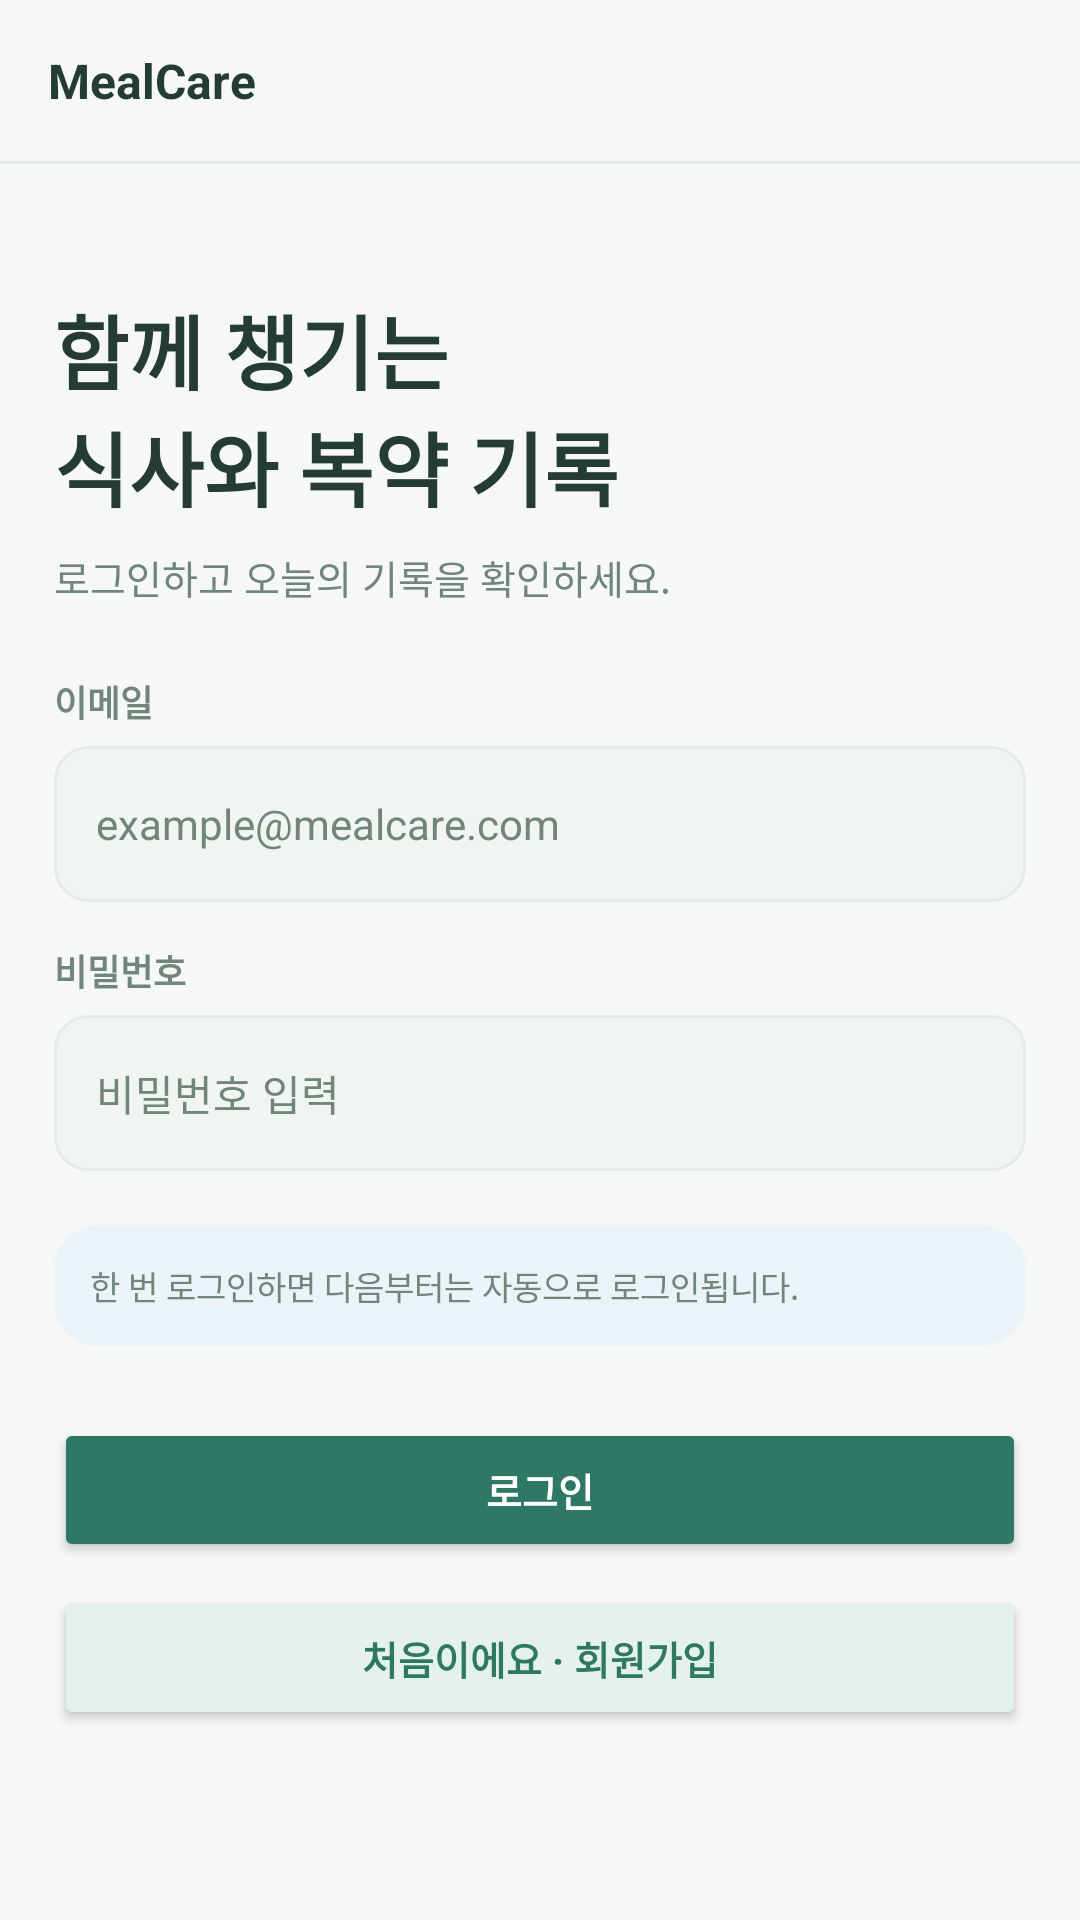

Layout XML and referenced resources for this Android screen:
<!-- AndroidManifest.xml: application theme Theme.MealCare -->
<!-- res/layout/activity_login.xml -->
<?xml version='1.0' encoding='utf-8'?>
<LinearLayout xmlns:android="http://schemas.android.com/apk/res/android" android:layout_width="match_parent" android:layout_height="match_parent" android:orientation="vertical" android:background="@color/mc_bg" android:fitsSystemWindows="true">
    <LinearLayout android:layout_width="match_parent" android:layout_height="wrap_content" android:orientation="horizontal" android:gravity="center_vertical" android:padding="16dp">
        <TextView android:layout_width="0dp" android:layout_height="wrap_content" android:text="MealCare" android:textColor="@color/mc_text" android:textSize="16sp" android:textStyle="bold" android:layout_weight="1" />
    </LinearLayout>
    <View android:layout_width="match_parent" android:layout_height="1dp" android:background="@color/mc_line" />
    <ScrollView android:layout_width="match_parent" android:layout_height="0dp" android:layout_weight="1" android:fillViewport="true" android:clipToPadding="false">
        <LinearLayout android:layout_width="match_parent" android:layout_height="wrap_content" android:orientation="vertical" android:padding="18dp">
            <Space android:layout_width="1dp" android:layout_height="24dp" />
            <TextView android:layout_width="wrap_content" android:layout_height="wrap_content" android:text="함께 챙기는&#10;식사와 복약 기록" android:textColor="@color/mc_text" android:textSize="27sp" android:textStyle="bold" android:layout_marginBottom="8dp" />
            <TextView android:layout_width="wrap_content" android:layout_height="wrap_content" android:text="로그인하고 오늘의 기록을 확인하세요." android:textColor="@color/mc_muted" android:textSize="13sp" android:layout_marginBottom="23dp" />
            <TextView android:layout_width="wrap_content" android:layout_height="wrap_content" android:text="이메일" android:textColor="@color/mc_muted" android:textSize="12sp" android:textStyle="bold" android:layout_marginBottom="6dp" />
            <EditText android:id="@+id/etEmail" android:layout_width="match_parent" android:layout_height="52dp" android:background="@drawable/mc_field" android:paddingStart="14dp" android:paddingEnd="14dp" android:textSize="14sp" android:textColor="@color/mc_text" android:textColorHint="@color/mc_muted" android:hint="example@mealcare.com" android:inputType="textEmailAddress" android:gravity="center_vertical" />
            <TextView android:layout_width="wrap_content" android:layout_height="wrap_content" android:text="비밀번호" android:textColor="@color/mc_muted" android:textSize="12sp" android:textStyle="bold" android:layout_marginTop="14dp" android:layout_marginBottom="6dp" />
            <EditText android:id="@+id/etPassword" android:layout_width="match_parent" android:layout_height="52dp" android:background="@drawable/mc_field" android:paddingStart="14dp" android:paddingEnd="14dp" android:textSize="14sp" android:textColor="@color/mc_text" android:textColorHint="@color/mc_muted" android:hint="비밀번호 입력" android:inputType="textPassword" android:gravity="center_vertical" />
            <LinearLayout android:layout_width="match_parent" android:layout_height="wrap_content" android:orientation="vertical" android:background="@drawable/mc_card_blue" android:layout_marginTop="18dp" android:layout_marginBottom="12dp" android:padding="12dp">
                <TextView android:layout_width="wrap_content" android:layout_height="wrap_content" android:text="한 번 로그인하면 다음부터는 자동으로 로그인됩니다." android:textColor="@color/mc_muted" android:textSize="11sp" android:lineSpacingExtra="3dp" />
            </LinearLayout>
            <Space android:layout_width="1dp" android:layout_height="12dp" />
            <Button android:id="@+id/btnLogin" android:layout_width="match_parent" android:layout_height="48dp" android:layout_marginBottom="8dp" android:text="로그인" android:textAllCaps="false" android:textSize="13sp" android:textStyle="bold" android:textColor="@color/mc_white" android:backgroundTint="@color/mc_primary" android:minHeight="0dp" />
            <Button android:id="@+id/btnGoSignUp" android:layout_width="match_parent" android:layout_height="48dp" android:layout_marginBottom="8dp" android:text="처음이에요 · 회원가입" android:textAllCaps="false" android:textSize="13sp" android:textStyle="bold" android:textColor="@color/mc_primary" android:backgroundTint="@color/mc_primary_soft" android:minHeight="0dp" />
        </LinearLayout>
    </ScrollView>
</LinearLayout>
<!-- resources referenced by this layout -->
<resources>
  <color name="mc_bg">#F6F8F7</color>
  <color name="mc_line">#E3EAE6</color>
  <color name="mc_muted">#71857B</color>
  <color name="mc_primary">#2F7864</color>
  <color name="mc_primary_soft">#E5F2EB</color>
  <color name="mc_text">#243C34</color>
  <color name="mc_white">#FFFFFF</color>
  <!-- drawable mc_card_blue (drawable) -->
  <?xml version='1.0' encoding='utf-8'?>
  <shape xmlns:android="http://schemas.android.com/apk/res/android" android:shape="rectangle">
      <solid android:color="#EAF3F7" />
      <corners android:radius="15dp" />
  </shape>
  <!-- drawable mc_field (drawable) -->
  <?xml version='1.0' encoding='utf-8'?>
  <shape xmlns:android="http://schemas.android.com/apk/res/android" android:shape="rectangle">
      <solid android:color="#F0F5F2" />
      <corners android:radius="11dp" />
      <stroke android:width="1dp" android:color="#E5EBE8" />
  </shape>
  <style name="Theme.MealCare" parent="Base.Theme.MealCare" />
  <style name="Base.Theme.MealCare" parent="Theme.Material3.DayNight.NoActionBar">
          
          
      </style>
</resources>
